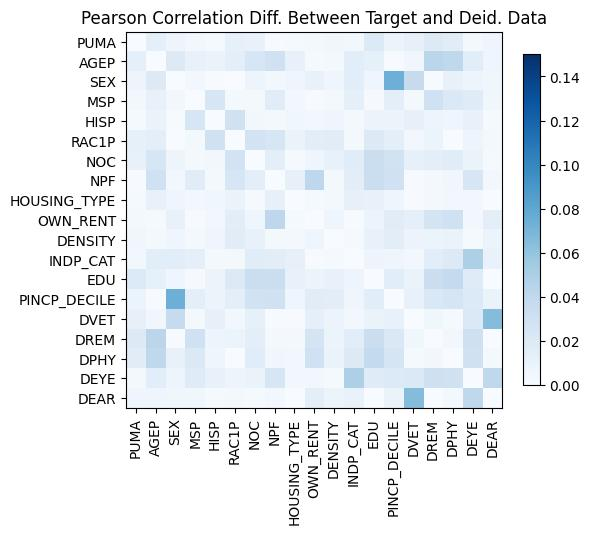

Data behind this chart, as committed beside it:
, PUMA, AGEP, SEX, MSP, HISP, RAC1P, NOC, NPF, HOUSING_TYPE, OWN_RENT, DENSITY, INDP_CAT, EDU, PINCP_DECILE, DVET, DREM, DPHY, DEYE, DEAR
PUMA, 1.1435297153639112e-14, -0.0139, -0.007046, 0.004104, -0.001813, 0.01232, -0.01089, -0.0008063, -0.002225, 0.002363, -0.00513, -0.003904, -0.02016, 0.00768, -0.01188, -0.01992, -0.01693, 0.002485, -0.006287
AGEP, -0.0139, 5.551115123125783e-16, -0.01973, 0.01087, -0.009432, -0.01454, -0.02447, -0.02991, 0.01075, -0.002096, -0.002983, 0.01584, 0.01239, 0.001076, 0.005118, -0.04261, -0.04059, 0.0164, 0.006989
SEX, -0.007046, -0.01973, 0.0, -0.004369, 0.0009267, 0.0001285, -0.007245, -0.004415, 0.006211, 0.01102, -0.006159, -0.01585, -0.006294, 0.07436, 0.03649, -0.0006927, 0.01144, 0.00705, 0.005377
MSP, 0.004104, 0.01087, -0.004369, -1.509903313490213e-14, 0.02394, -0.003283, -0.002555, -0.01706, -0.003909, 0.0006755, 0.003313, 0.01347, -0.00156, 0.01508, -0.003481, -0.02997, -0.02084, 0.01767, 0.005412
HISP, -0.001813, -0.009432, 0.0009267, 0.02394, -2.275957200481571e-14, 0.02956, -0.003557, 0.00301, 0.005728, 0.004189, 0.006032, 0.002952, 0.008645, -0.007786, 0.01201, -0.007432, -0.006467, -0.011, 0.001883
RAC1P, 0.01232, -0.01454, 0.0001285, -0.003283, 0.02956, 0.0, 0.0275, 0.02376, -0.009756, 0.01573, 0.01695, -0.003382, -0.01963, -0.01431, -0.004098, -0.009212, -0.0005196, -0.007209, 0.00259
NOC, -0.01089, -0.02447, -0.007245, -0.002555, -0.003557, 0.0275, -1.1102230246251565e-15, 0.01447, 0.002338, -0.006886, -0.01093, -0.01743, -0.03289, -0.02898, -0.01276, 0.01481, 0.01738, -0.009729, 0.001808
NPF, -0.0008063, -0.02991, -0.004415, -0.01706, 0.00301, 0.02376, 0.01447, 0.0, 0.01195, 0.04109, -0.002687, -0.01574, -0.03371, -0.0304, -0.001018, 0.00255, 0.005111, -0.02427, -0.004148
HOUSING_TYPE, -0.002225, 0.01075, 0.006211, -0.003909, 0.005728, -0.009756, 0.002338, 0.01195, 3.5416114485542494e-14, 0.001949, 0.003228, 0.01179, 0.01119, 0.005949, -0.001125, -0.002934, -0.004512, 0.004582, 0.0004415
OWN_RENT, 0.002363, -0.002096, 0.01102, 0.0006755, 0.004189, 0.01573, -0.006886, 0.04109, 0.001949, 0.0, 0.006663, 0.00111, 0.007938, 0.01663, -0.01327, 0.02638, 0.03035, 0.004538, 0.01412
DENSITY, -0.00513, -0.002983, -0.006159, 0.003313, 0.006032, 0.01695, -0.01093, -0.002687, 0.003228, 0.006663, 0.0, -0.002134, -0.01127, 0.01533, -0.008353, -0.008099, -0.009922, -0.002334, -0.009197
INDP_CAT, -0.003904, 0.01584, -0.01585, 0.01347, 0.002952, -0.003382, -0.01743, -0.01574, 0.01179, 0.00111, -0.002134, -6.217248937900877e-15, 0.007407, 0.006283, 0.003604, -0.01586, -0.01979, -0.04913, -0.01025
EDU, -0.02016, 0.01239, -0.006294, -0.00156, 0.008645, -0.01963, -0.03289, -0.03371, 0.01119, 0.007938, -0.01127, 0.007407, -3.9968028886505635e-15, 0.01631, 0.009496, -0.0336, -0.03844, -0.01812, -1.87342055643705e-05
PINCP_DECILE, 0.00768, 0.001076, 0.07436, 0.01508, -0.007786, -0.01431, -0.02898, -0.0304, 0.005949, 0.01663, 0.01533, 0.006283, 0.01631, -7.327471962526033e-15, 0.01139, -0.02175, -0.02487, -0.02046, 0.009847
DVET, -0.01188, 0.005118, 0.03649, -0.003481, 0.01201, -0.004098, -0.01276, -0.001018, -0.001125, -0.01327, -0.008353, 0.003604, 0.009496, 0.01139, 0.0, 0.005699, -0.001987, -0.02066, 0.0654
DREM, -0.01992, -0.04261, -0.0006927, -0.02997, -0.007432, -0.009212, 0.01481, 0.00255, -0.002934, 0.02638, -0.008099, -0.01586, -0.0336, -0.02175, 0.005699, -1.5543122344752192e-15, -0.004011, -0.03058, -0.0002707
DPHY, -0.01693, -0.04059, 0.01144, -0.02084, -0.006467, -0.0005196, 0.01738, 0.005111, -0.004512, 0.03035, -0.009922, -0.01979, -0.03844, -0.02487, -0.001987, -0.004011, -1.3211653993039363e-14, -0.02942, -0.00259
DEYE, 0.002485, 0.0164, 0.00705, 0.01767, -0.011, -0.007209, -0.009729, -0.02427, 0.004582, 0.004538, -0.002334, -0.04913, -0.01812, -0.02046, -0.02066, -0.03058, -0.02942, -1.0436096431476471e-14, -0.04083
DEAR, -0.006287, 0.006989, 0.005377, 0.005412, 0.001883, 0.00259, 0.001808, -0.004148, 0.0004415, 0.01412, -0.009197, -0.01025, -1.87342055643705e-05, 0.009847, 0.0654, -0.0002707, -0.00259, -0.04083, 4.884981308350689e-15
